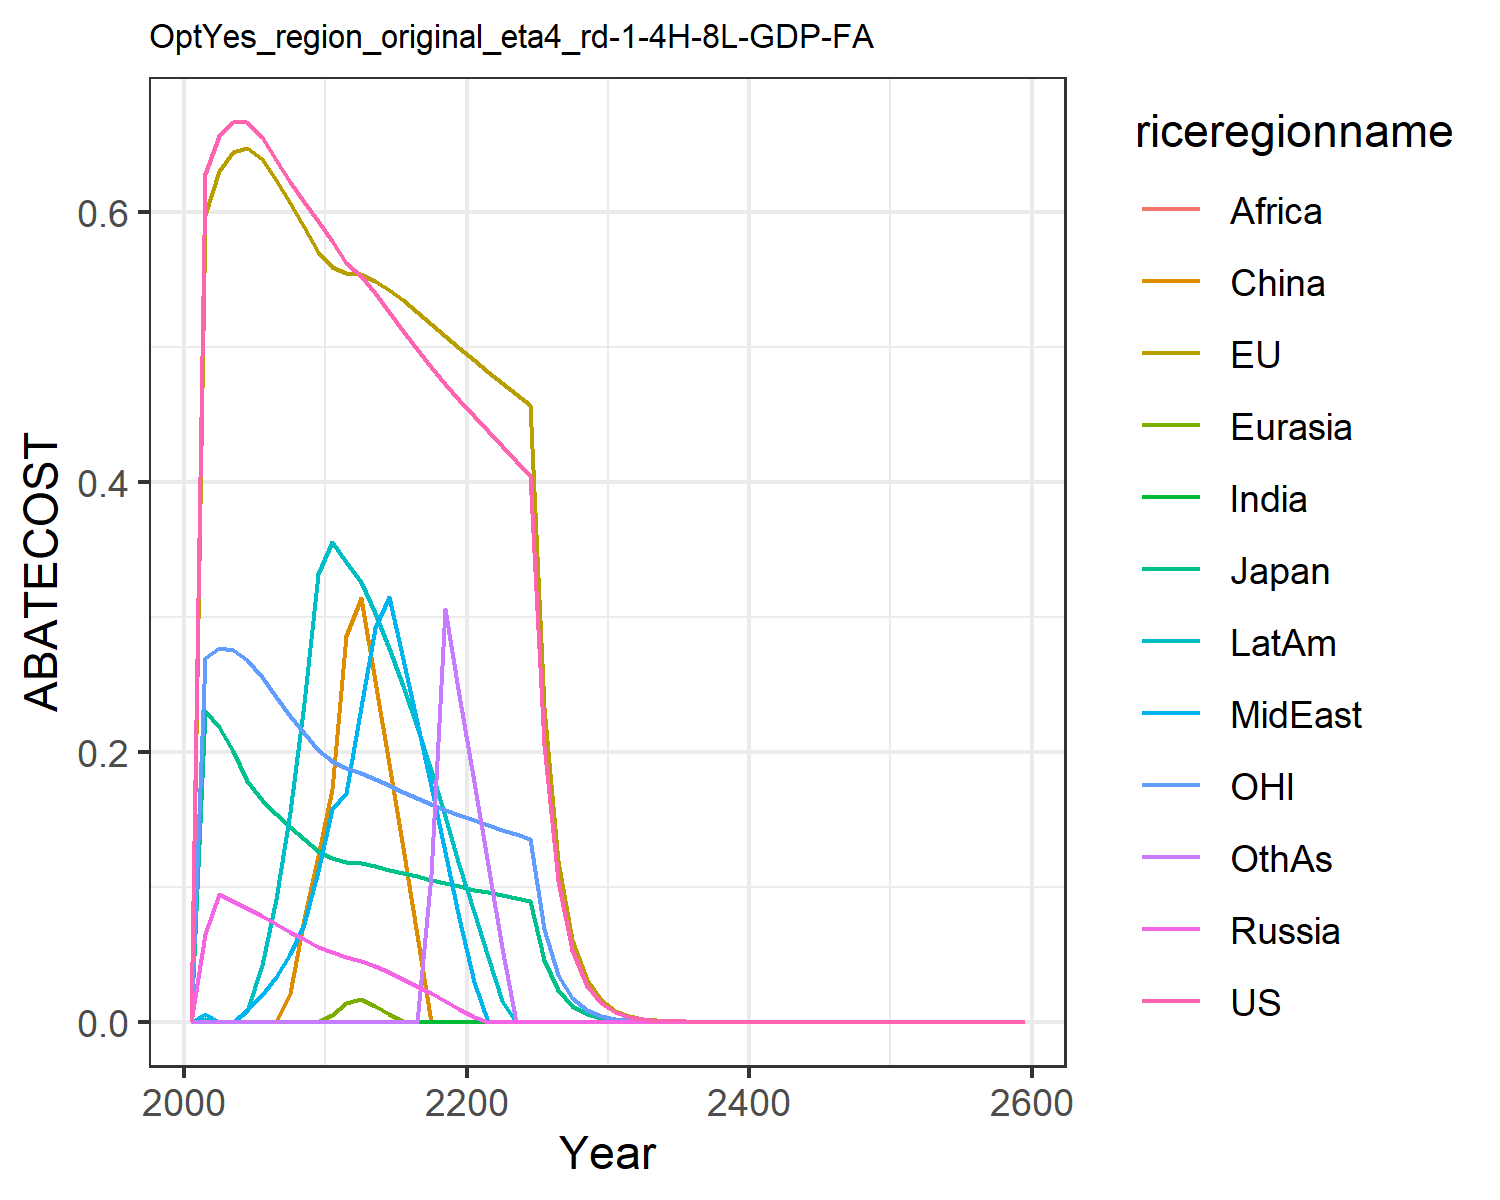

The data file committed next to this chart (first rows):
0.0, 0.0, 0.0, 0.0, 0.0, 0.0, 0.0, 0.0, 0.0, 0.0, 0.0, 0.0
0.628, 0.5981, 0.2299, 0.06486, 2.168404344971009e-19, 1.734723475976807e-18, 4.336808689942018e-18, 0.005751, 1.734723475976807e-18, 0.001887, 0.2693, 1.734723475976807e-18
0.6565, 0.6305, 0.2181, 0.09499, 0.0, 0.0, 0.0, 6.938893903907228e-18, 0.0, 1.3877787807814457e-17, 0.2766, 0.0
0.6666, 0.6442, 0.2007, 0.08959, 0.0, 0.0, 5.551115123125783e-17, 0.0, 2.7755575615628914e-17, 0.0, 0.2754, 0.0
0.6663, 0.6475, 0.1785, 0.084, 0.0, 2.7755575615628914e-17, 0.0, 0.008758, 2.7755575615628914e-17, 0.007842, 0.2679, 2.7755575615628914e-17
0.6555, 0.6392, 0.1641, 0.07822, 0.0, 5.551115123125783e-17, 8.326672684688674e-17, 0.02006, 0.0, 0.04231, 0.2553, 0.0
0.6386, 0.624, 0.1539, 0.07238, 0.0, 0.0, 0.0, 0.03288, 0.0, 0.09069, 0.2406, 0.0
0.6224, 0.607, 0.1442, 0.06661, 3.469446951953614e-18, 0.02118, 5.551115123125783e-17, 0.05031, 0.0, 0.1556, 0.2266, 5.551115123125783e-17
0.6072, 0.5889, 0.1351, 0.06094, 6.938893903907228e-18, 0.07599, 0.0, 0.07216, 0.0, 0.2363, 0.2136, 0.0
0.5931, 0.5701, 0.1265, 0.05545, 0.0, 0.1228, 0.0, 0.1113, 0.0, 0.3321, 0.2014, 5.551115123125783e-17
0.5784, 0.5591, 0.1212, 0.05147, 0.004835, 0.1723, 0.0, 0.1573, 0.0, 0.3553, 0.193, 0.0
0.5619, 0.5547, 0.1186, 0.04829, 0.01411, 0.2859, 5.551115123125783e-17, 0.1694, 0.0, 0.3405, 0.1879, 0.0
0.5525, 0.5537, 0.1173, 0.04524, 0.01707, 0.3137, 0.0, 0.2332, 0.0, 0.3255, 0.1843, 0.0
0.5399, 0.5491, 0.1152, 0.04111, 0.01169, 0.2523, 0.0, 0.2914, 0.0, 0.3026, 0.1799, 1.1102230246251565e-16
0.5261, 0.5424, 0.1128, 0.03661, 0.006087, 0.1909, 0.0, 0.3145, 0.0, 0.2769, 0.1752, 0.0
0.5121, 0.5346, 0.1102, 0.03179, 0.0002445, 0.1284, 0.0, 0.2688, 0.0, 0.2488, 0.1705, 0.0
0.4985, 0.5261, 0.1077, 0.02668, 0.0, 0.06414, 0.0, 0.222, 0.0, 0.2185, 0.1659, 1.1102230246251565e-16
0.4853, 0.5172, 0.1051, 0.02128, 0.0, 0.0, 0.0, 0.1743, 0.0, 0.1862, 0.1615, 0.1085
0.4727, 0.5081, 0.1026, 0.01561, 0.0, 0.0, 0.0, 0.1258, 0.0, 0.1521, 0.1572, 0.3057
0.4607, 0.4989, 0.1002, 0.009647, 0.0, 0.0, 0.0, 0.07658, 0.0, 0.1163, 0.1531, 0.242
0.449, 0.49, 0.09794, 0.003852, 0.0, 0.0, 0.0, 0.0292, 0.0, 0.08152, 0.1493, 0.178
0.4374, 0.4815, 0.09579, 0.0, 0.0, 0.0, 0.0, 0.0, 0.0, 0.04815, 0.1456, 0.1163
0.4262, 0.4732, 0.09372, 0.0, 0.0, 0.0, 0.0, 0.0, 0.0, 0.01527, 0.1422, 0.05486
0.4156, 0.465, 0.09173, 0.0, 0.0, 0.0, 0.0, 0.0, 0.0, 0.0, 0.1388, 0.0
0.4054, 0.4569, 0.08982, 0.0, 0.0, 0.0, 0.0, 0.0, 0.0, 0.0, 0.1357, 0.0
0.2053, 0.233, 0.04565, 0.0, 0.0, 0.0, 0.0, 0.0, 0.0, 0.0, 0.06884, 0.0
0.1041, 0.1189, 0.02322, 0.0, 0.0, 0.0, 0.0, 0.0, 0.0, 0.0, 0.03496, 0.0
0.05278, 0.06062, 0.01181, 0.0, 0.0, 0.0, 0.0, 0.0, 0.0, 0.0, 0.01775, 0.0
0.02675, 0.03089, 0.006006, 0.0, 0.0, 0.0, 0.0, 0.0, 0.0, 0.0, 0.009015, 0.0
0.01356, 0.01573, 0.003052, 0.0, 0.0, 0.0, 0.0, 0.0, 0.0, 0.0, 0.004575, 0.0
0.006853, 0.007987, 0.001547, 0.0, 0.0, 0.0, 0.0, 0.0, 0.0, 0.0, 0.002316, 0.0
0.00346, 0.004043, 0.000782, 0.0, 0.0, 0.0, 0.0, 0.0, 0.0, 0.0, 0.001169, 0.0
0.001745, 0.002045, 0.0003949, 0.0, 0.0, 0.0, 0.0, 0.0, 0.0, 0.0, 0.0005896, 0.0
0.00088, 0.001033, 0.0001992, 0.0, 0.0, 0.0, 0.0, 0.0, 0.0, 0.0, 0.0002975, 0.0
0.0004436, 0.000522, 0.0001, 0.0, 0.0, 0.0, 0.0, 0.0, 0.0, 0.0, 0.00015, 0.0
0.0002236, 0.0002633, 5.072136159667174e-5, 0.0, 0.0, 0.0, 0.0, 0.0, 0.0, 0.0, 7.548524347397316e-5, 0.0
0.0001127, 0.000133, 2.5585679634557217e-5, 0.0, 0.0, 0.0, 0.0, 0.0, 0.0, 0.0, 3.8085811389071625e-5, 0.0
5.679748178144893e-5, 6.716081712917774e-5, 1.284911800165006e-5, 0.0, 0.0, 0.0, 0.0, 0.0, 0.0, 0.0, 1.9205435241981734e-5, 0.0
2.863199089604077e-5, 3.389572016803131e-5, 6.480417075960263e-6, 0.0, 0.0, 0.0, 0.0, 0.0, 0.0, 0.0, 9.674768769570234e-6, 0.0
1.4432256205633484e-5, 1.708914994902491e-5, 3.2681722490255172e-6, 0.0, 0.0, 0.0, 0.0, 0.0, 0.0, 0.0, 4.875926847976505e-6, 0.0
7.274702250939978e-6, 8.621511915580917e-6, 1.6543198298910243e-6, 0.0, 0.0, 0.0, 0.0, 0.0, 0.0, 0.0, 2.4573261077704096e-6, 0.0
3.6686683248543822e-6, 4.352695211793854e-6, 8.351047101072018e-7, 0.0, 0.0, 0.0, 0.0, 0.0, 0.0, 0.0, 1.2391082721514563e-6, 0.0
1.8492127426547373e-6, 2.1954798960817077e-6, 4.2109450857629757e-7, 0.0, 0.0, 0.0, 0.0, 0.0, 0.0, 0.0, 6.244484419978875e-7, 0.0
9.32103170307211e-7, 1.107283290377761e-6, 2.123250326838357e-7, 0.0, 0.0, 0.0, 0.0, 0.0, 0.0, 0.0, 3.1468488896574097e-7, 0.0
4.6982876859981743e-7, 5.584058836291543e-7, 1.0705507140697268e-7, 0.0, 0.0, 0.0, 0.0, 0.0, 0.0, 0.0, 1.5857971568453085e-7, 0.0
2.3681737681495301e-7, 2.8158313647989494e-7, 5.397578685858954e-8, 0.0, 0.0, 0.0, 0.0, 0.0, 0.0, 0.0, 7.991203957679827e-8, 0.0
1.1936739314081773e-7, 1.419815203860487e-7, 2.72130702894416e-8, 0.0, 0.0, 0.0, 0.0, 0.0, 0.0, 0.0, 4.0268919376206254e-8, 0.0
6.01666605710948e-8, 7.158603863749093e-8, 1.3719679254796937e-8, 0.0, 0.0, 0.0, 0.0, 0.0, 0.0, 0.0, 2.029183091142647e-8, 0.0
3.032662374600755e-8, 3.609098248696466e-8, 6.916703662827799e-9, 0.0, 0.0, 0.0, 0.0, 0.0, 0.0, 0.0, 1.0225070135511545e-8, 0.0
1.5285868131254703e-8, 1.819471460198e-8, 3.48693653765091e-9, 0.0, 0.0, 0.0, 0.0, 0.0, 0.0, 0.0, 5.1523510724984506e-9, 0.0
7.704669315912532e-9, 9.172126792549874e-9, 1.757840151476173e-9, 0.0, 0.0, 0.0, 0.0, 0.0, 0.0, 0.0, 2.5962049215642194e-9, 0.0
3.883432229369116e-9, 4.623544155007257e-9, 8.861473002566413e-10, 0.0, 0.0, 0.0, 0.0, 0.0, 0.0, 0.0, 1.308178863239343e-9, 0.0
1.957380657892639e-9, 2.330568396385577e-9, 4.467086290401863e-10, 0.0, 0.0, 0.0, 0.0, 0.0, 0.0, 0.0, 6.59158992883144e-10, 0.0
9.865809113249438e-10, 1.1747140093853873e-9, 2.2518283396106868e-10, 0.0, 0.0, 0.0, 0.0, 0.0, 0.0, 0.0, 3.321302072113816e-10, 0.0
4.972651354102876e-10, 5.920894465085268e-10, 1.1351135761475282e-10, 0.0, 0.0, 0.0, 0.0, 0.0, 0.0, 0.0, 1.673485476698581e-10, 0.0
2.506347257738697e-10, 2.9842050741770135e-10, 5.72185690763568e-11, 0.0, 0.0, 0.0, 0.0, 0.0, 0.0, 0.0, 8.43201011837108e-11, 0.0
1.2632591608599074e-10, 1.5040329741013047e-10, 2.8842227774007643e-11, 0.0, 0.0, 0.0, 0.0, 0.0, 0.0, 0.0, 4.248504695604261e-11, 0.0
6.367100556927529e-11, 7.58009186896639e-11, 1.4538352859327545e-11, 0.0, 0.0, 0.0, 0.0, 0.0, 0.0, 0.0, 2.1406077775337527e-11, 0.0
3.209142948246548e-11, 3.820154874570835e-11, 7.328188390095263e-12, 0.0, 0.0, 0.0, 0.0, 0.0, 0.0, 0.0, 1.0785351350246828e-11, 0.0
1.6174638521710996e-11, 1.925208377565139e-11, 3.693800645252566e-12, 0.0, 0.0, 0.0, 0.0, 0.0, 0.0, 0.0, 5.434103125060999e-12, 0.0
